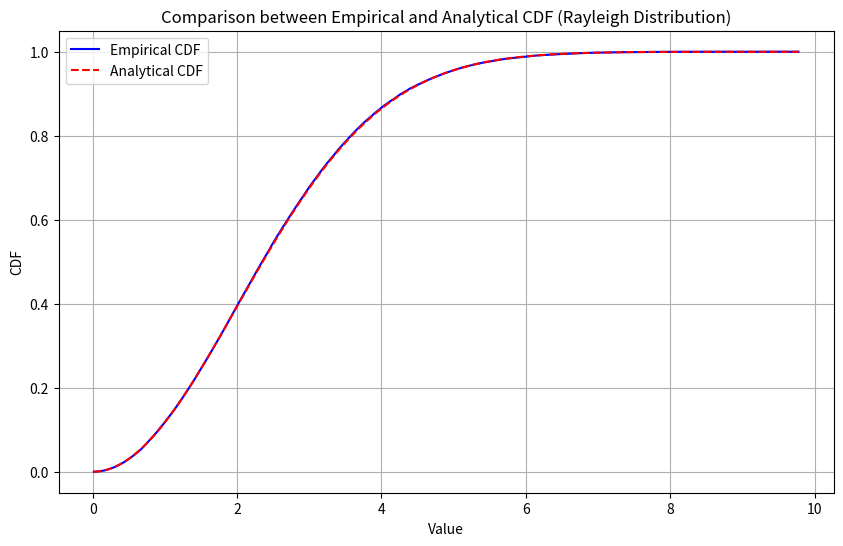

Here is the Python script that generated this plot:
import numpy as np
import scipy.stats as stats
import matplotlib.pyplot as plt

# Define the Rayleigh random variable generator function
def rayleigh_rv(sigma, size=1):
    """Generate Rayleigh distributed random variables."""
    return sigma * np.sqrt(-2 * np.log(np.random.uniform(0, 1, size)))

# Set the parameters for the Rayleigh distribution
sigma = 2  # Scale parameter for the Rayleigh distribution

# Sizes of sample extractions to test
sample_sizes = [1000, 10000, 100000]

# Preparing a dictionary to store the empirical and analytical CDFs
cdf_comparison = {}

# Generate random variables and calculate empirical CDF for each sample size
for size in sample_sizes:
    samples = rayleigh_rv(sigma, size)

    # Calculate empirical CDF
    count, bins_count = np.histogram(samples, bins=1000)
    pdf = count / size
    cdf = np.cumsum(pdf)

    # Calculate analytical CDF using scipy's rayleigh distribution
    analytical_cdf = stats.rayleigh.cdf(bins_count[1:], loc=0, scale=sigma)

    # Store the CDFs for comparison
    cdf_comparison[size] = (bins_count[1:], cdf, analytical_cdf)

# Select the largest sample size for plotting
bins, empirical_cdf, analytical_cdf = cdf_comparison[100000]

# Plot the empirical CDF and the analytical CDF
plt.figure(figsize=(10, 6))
plt.plot(bins, empirical_cdf, label="Empirical CDF", color='blue')
plt.plot(bins, analytical_cdf, label="Analytical CDF", color='red', linestyle='--')
plt.title("Comparison between Empirical and Analytical CDF (Rayleigh Distribution)")
plt.xlabel("Value")
plt.ylabel("CDF")
plt.legend()
plt.grid(True)

# Save the plot to a file
image_file_path = 'empirical_analytical_cdf_rayleigh.png'
plt.savefig(image_file_path)
plt.show()